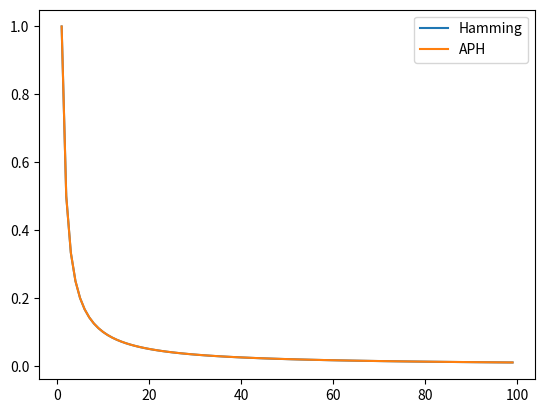

Reproduce this figure in Python.
import numpy as np
import itertools
from math import factorial, log
import matplotlib.pyplot as plt
import math


def permutation_exp():
    n = factorial(8)
    s1 = [1, 1, 1, 1, 0, 1, 1, 0]
    s2 = [0, 1, 1, 0, 1, 1, 1, 1]
    same1, same2, same3, same4 = 0., 0., 0., 0.
    same12, same23, same34, same41 = 0., 0., 0., 0.
    same123, same234, same134, same124 = 0., 0., 0., 0.
    same_trio = 0.
    same1234 = 0.
    x1 = [0] * 8
    x2 = [0] * 8
    for permu in itertools.permutations(range(8)):
        idx0, idx2, idx4, idx6 = permu[0], permu[2], permu[4], permu[6]
        x1[0], x2[0] = s1[idx0], s2[idx0]
        x1[2], x2[2] = s1[idx2], s2[idx2]
        x1[4], x2[4] = s1[idx4], s2[idx4]
        x1[6], x2[6] = s1[idx6], s2[idx6]
        # np.random.seed(i)
        # x1 = np.random.permutation(s1)
        # np.random.seed(i)
        # x2 = np.random.permutation(s2)
        same1 += int(x1[0] == x2[0])
        same2 += int(x1[2] == x2[2])
        same3 += int(x1[4] == x2[4])
        same4 += int(x1[6] == x2[6])

        same12 += int(x1[0] == x2[0] and x1[2] == x2[2])
        same23 += int(x1[2] == x2[2] and x1[4] == x2[4])
        same34 += int(x1[4] == x2[4] and x1[6] == x2[6])
        same41 += int(x1[6] == x2[6] and x1[0] == x2[0])

        same123 += int(x1[0] == x2[0] and x1[2] == x2[2] and x1[4] == x2[4])
        same234 += int(x1[2] == x2[2] and x1[4] == x2[4] and x1[6] == x2[6])
        same134 += int(x1[4] == x2[4] and x1[6] == x2[6] and x1[0] == x2[0])
        same124 += int(x1[0] == x2[0] and x1[2] == x2[2] and x1[6] == x2[6])

        same_trio += ((x1[0] == x2[0] and x1[2] == x2[2] and x1[4] == x2[4]) or
                      (x1[2] == x2[2] and x1[4] == x2[4] and x1[6] == x2[6]) or
                      (x1[4] == x2[4] and x1[6] == x2[6] and x1[0] == x2[0]) or
                      (x1[0] == x2[0] and x1[2] == x2[2] and x1[6] == x2[6]))

        same1234 += int(x1[0] == x2[0] and x1[2] == x2[2] and x1[4] == x2[4] and x1[6] == x2[6])
        # break
    print(same1 / n, same2 / n, same3 / n, same4 / n)
    print(same12 / n, same23 / n, same34 / n, same41 / n)
    print(same123 / n, same234 / n, same134 / n, same124 / n)
    print(same1234 / n)
    print(same_trio / n)
    a = 1 - (1 - (same123 / n))**4
    # print(a - (same1234 / n))
    print((same123 / n) * (4 * 4./5) + (same1234 / n))


def retrieval_prob_partitioning():
    n = 100
    k = 6
    r = k-1
    c = 3
    t = 15

    P_arr = []
    for m in range(k, n):
        p1 = 1
        for i in range(r):
            p1 *= 1. * (m-i)/(n-i)
        p1 **= c
        p2 = (k * (1.*(n-m)/(n-k)))**c + (1. * (m-k)/(n-k))**c
        p_match = p1 * p2
        # print(p1, p2, p_match)
        P = 1 - (1 - p_match)**t
        P_arr.append(P)

    x = np.arange(float(k)/n, 1, 1./n)
    plt.plot(x, P_arr)
    plt.plot(x, 1 - (1 - x**20)**100)
    plt.show()


def retrieval_prob_partitioning2():
    n = 40
    k = 10
    r = 12
    c = 1
    t = 20

    P_arr = []
    for m in range(k, n):
        p1 = 1
        for i in range(r):
            p1 *= 1. * (m-i)/(n-i)
        # p1 *= 1. * m/n
        p_match = p1 ** c
        P = 1 - (1 - p_match)**t
        P_arr.append(P)

    x = np.arange(float(k)/n, 1, 1./n)
    plt.plot(x, P_arr, label="partitioning2")
    plt.plot(x, 1 - (1 - x**10)**20, label="MinHash")
    plt.legend()
    plt.show()


def retrieval_prob_one():
    n = 100
    K = 5
    L = 20

    P_arr = []
    P_match_arr = []
    P_match_arr2 = []
    for m in range(K, n):
        p_match = 1
        p_match2 = 1
        for k in range(K):
            p_match *= float(m-k) / (n-k)
            p_match2 *= float(m+1-k) / (n+1-k)
        P_match_arr.append(p_match)
        P_match_arr2.append(p_match2)
        P = 1 - (1 - p_match)**L
        P_arr.append(P)

    x = np.arange(float(K)/n, 1, 1./n)
    plt.plot(x, P_arr, label="one permutation")
    # plt.plot(x, 1 - (1 - np.array(P_match_arr2))**L, label="h")
    plt.plot(x, 1 - (1 - x**10)**50, label="vanilla")
    # plt.plot(x, 1 - (1 - x ** K) ** (L+50), label="+50")
    # plt.plot(x, 1 - (1 - x ** K) ** (L-50), label="-50")

    # plt.plot(x, 1 - x**K, label="minhash")
    # plt.plot(x, 1 - np.array(P_match_arr), label="one permu")
    plt.legend()
    plt.show()


def adaPartHash_get_ratio(n, J, L, c):
    return 1 - (1 - (1 - c)**(1./L))**(1./math.ceil((1-J)*n))


def autoKMin_collision_prob(n, m, r):
    d = int(n * r)
    prob = (1. * factorial(m) / factorial(m-d)) * (1. * factorial(n-d) / factorial(n))
    return prob


def APH_prob_curve():
    n = 1000
    L = 50
    J = 0.9
    c = 0.99

    p = adaPartHash_get_ratio(n, J, L, c)

    K = round(calculate_optimal_k(1 - c, J, L))
    L2 = L
    P_arr, P_arr2 = [], []
    x = range(1, n)
    for m in x:
        p_match = (1 - p)**(n-m)
        # p_match2 = autoKMin_collision_prob(n, m, p - 0.01) if n*p < m else 0
        P_ret = 1 - (1 - p_match)**L
        # P_ret2 = 1 - (1 - p_match2)**L
        P_arr.append(P_ret)
        # P_arr2.append(P_ret2)
        J = float(m)/n
        # print("J = {:.2f}; P(MH) = {:.4f}; P(APH) = {:.4f}; P(?) = {:.4f}".format(J, 1-(1-J**K)**L2, P_ret, P_ret2))

    x = np.array(x) / float(n)
    plt.plot(x, P_arr, label="partitioning Hash (p={})".format(p))
    # plt.plot(x, P_arr2, label="partitioning Hash2 (p={})".format(p))
    plt.plot(x, 1 - (1 - x**K)**L2, label="MinHash (K={})".format(K))
    plt.legend()
    plt.show()


def count_ratio_freq():
    J = 0.9
    L = 500
    c = 0.999
    dic = {}

    for n in range(1, 1000):
        p = adaPartHash_get_ratio(n, J, L, c)
        if p not in dic:
            dic[p] = 0
        dic[p] += 1
        print(n, p)
    print("K:", calculate_optimal_k(1-c, J, L))
    print(dic)


def calculate_optimal_k(delta, p, L):
    log1 = math.log(1 - delta**(1./L))
    log2 = math.log(p)
    return log1 / log2


def check_ratio_distribution():
    J = 0.9
    L = 50
    c = 0.999

    J_arr = np.arange(J, 1./J, (1./J-J)/100)

    for x in range(10, 500):
        ratio_set = set()
        for jj in J_arr:
            n_hat = int(x / jj)
            ratio = adaPartHash_get_ratio(n_hat, J, L, c)
            ratio_set.add(round(ratio, 2))
        print(x, len(ratio_set))
    print(ratio_set)


def runtime_trial():
    d = 100
    delta = 0.01
    J = 0.9
    L = 50

    k = calculate_optimal_k(delta, J, L)
    r = math.exp(-d / float(k)) / (1 - math.exp(-d / float(k)))
    p = adaPartHash_get_ratio(d, J, L, 1-delta)

    print("K={}, ratio={}".format(k, p))
    print("MH:  dK = {}".format(d*k))
    print("DMH: d+(r+2)k = {}".format(d+(r+2)*k))
    print("APH: d+pdlog(pd) = {}".format(d+p*d*log(p*d, 2)))
    print("APH: d+pd = {}".format(d + p * d))


def runtime_plot():
    n = 1000
    delta = 0.01
    J = 0.9
    L = 50

    k = calculate_optimal_k(delta, J, L)
    print("K={}".format(k))
    DMH_runtime = []
    APH_runtime = []
    KAPH_runtime = []
    for d in range(5, n):
        r = math.exp(-d / float(k)) / (1 - math.exp(-d / float(k)))
        p = adaPartHash_get_ratio(d, J, L, 1 - delta)
        DMH_runtime.append((r+2)*k)
        APH_runtime.append(p*d*log(p*d, 2))
        KAPH_runtime.append(p*d)

    plt.plot(list(range(5, n)), DMH_runtime, label="DMH")
    plt.plot(list(range(5, n)), APH_runtime, label="APH")
    plt.plot(list(range(5, n)), KAPH_runtime, label="KAPH")
    plt.legend()
    plt.show()


def rou_analysis():
    R = 0.9
    up, down = 1, 0.2
    c = np.arange(up, down, -0.001)

    # MinHash
    MH_rou = np.divide(np.log(R), np.log(c*R))

    # APH
    APH_rou = np.divide(1 - R, 1 - (c*R))

    plt.plot(c, MH_rou, label="MH")
    plt.plot(c, APH_rou, label="APH")
    plt.xlim(up+0.05, down-0.05)
    plt.xlabel("c")
    plt.ylabel("ρ")
    plt.title("ρ analysis")
    plt.legend()
    plt.show()


def rou_analysis2():
    D = 0.1
    c = np.arange(1, 1/D, 1)

    # MinHash
    MH_rou = np.divide(np.log(1 - D), np.log(1 - c*D))
    MH_rou = np.divide(1, c)

    # APH
    APH_rou = np.divide(D, c*D)

    plt.plot(c, MH_rou, label="MH")
    plt.plot(c, APH_rou, label="APH")
    plt.xlabel("c")
    plt.ylabel("ρ")
    plt.title("ρ analysis")
    plt.legend()
    plt.show()


def rd_k_relationship():
    J = 0.2
    K = 500

    def r2k(r, J, d):
        s1 = (1.-J) * d / J
        s2 = log(1-r) / log(J)
        return s1 * s2

    def k2r(k, J, d):
        s1 = (1. - J) * d / J
        return 1 - J**(k / s1)

    d_arr = np.array(list(range(10, 10000)))
    rd_arr, rdlog_arr = [], []
    exp = np.exp(-np.divide(d_arr, K))
    r = exp / (1 - exp)
    kr_arr = (r+2) * K
    for d in d_arr:
        rd = k2r(K, J, d)*d
        rd_arr.append(rd)
        rdlog_arr.append(rd * log(rd))

    plt.plot(d_arr, rd_arr, label="rd")
    plt.plot(d_arr, rdlog_arr, label="rdlog")
    plt.plot(d_arr, kr_arr, label="kr")
    plt.legend()
    plt.show()


def rou_analysis_full():
    R = 0.9
    lower = 0.7
    # c = np.divide(np.arange(R, lower, -0.001), R)
    up, down = 1, 0.7
    c = np.arange(up, down, -0.001)

    delta = 0.001
    L = 100
    J = R

    # MinHash
    k = calculate_optimal_k(delta, J, L)
    MH_p1 = 1 - np.power(1 - np.power(R, k), L)
    print(MH_p1)
    MH_p2 = 1 - np.power(1 - np.power(c*R, k), L)
    MH_rou = np.divide(np.log(MH_p1), np.log(MH_p2))
    # print(MH_rou)

    # APH
    APH_c1 = (1 - delta**(1./L))**((1.-R)/(1.-J))
    APH_p1 = 1 - np.power(1 - APH_c1, L)
    print(APH_p1)
    APH_c2 = np.power(1 - delta**(1./L), np.divide(1. - (c*R), 1. - J))
    APH_p2 = 1 - np.power(1 - APH_c2, L)
    APH_rou = np.divide(np.log(APH_p1), np.log(APH_p2))

    plt.plot(c, MH_rou, label="MH")
    plt.plot(c, APH_rou, label="APH")
    plt.xlim(up+0.05, down-0.05)
    plt.xlabel("c")
    plt.ylabel("ρ")
    plt.title("ρ analysis (with L=100 tables)")
    plt.legend()
    plt.show()


def rou_comparison_hamming():
    d = 1
    c = np.arange(1, 100, 1)
    D = 10000

    H = 10

    print()
    # Hamming
    print(np.log(1 - d/D))
    print(np.log(1 - np.divide(c*d, D)))
    Hamming_rou = np.divide(np.log(1 - d/D), np.log(1 - np.divide(c*d, D)))
    # APH
    APH_rou = np.divide(1, c)

    plt.plot(c, Hamming_rou, label="Hamming")
    plt.plot(c, APH_rou, label="APH")
    plt.legend()
    plt.show()


if __name__ == '__main__':
    # APH_prob_curve()
    # count_ratio_freq()
    # print(calculate_optimal_k(0.1, 0.9, 100))
    # check_ratio_distribution()
    # runtime_trial()
    # runtime_plot()

    # rou_analysis()
    # rou_analysis2()
    # rou_analysis_full()

    # rd_k_relationship()
    rou_comparison_hamming()
